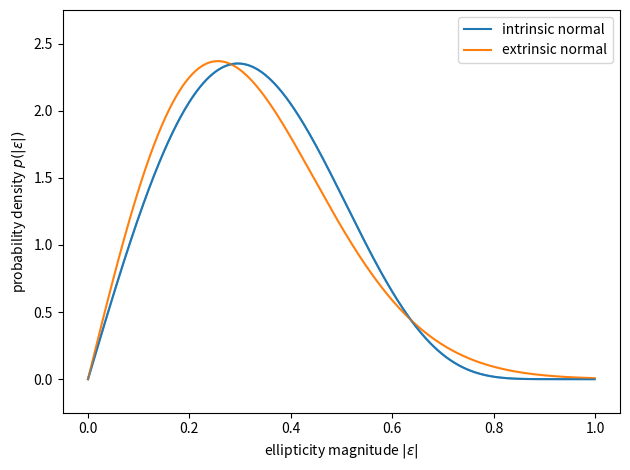

Source code (Python): (Note: this script raises an exception after producing the figure.)
import numpy as np
import matplotlib.pyplot as plt

e = np.linspace(0, 1, 1000, endpoint=False)

var_eps = 0.256**2
var_eta = 0.315

h = np.arctanh(e)

p_extr = e*np.exp(-e**2/(2*var_eps))/var_eps

p_intr = 4*h*np.exp(-2*h**2/var_eta)/(1 - e**2)/var_eta

var_extr = np.trapz(p_extr*e**2, e)/2
var_intr = np.trapz(p_intr*e**2, e)/2

print('sig_extr =', var_extr**0.5)
print('sig_intr =', var_intr**0.5)

plt.plot(e, p_intr, '-', c='C0', label='intrinsic normal')
plt.plot(e, p_extr, '-', c='C1', label='extrinsic normal')
plt.plot(e, p_intr, '-', alpha=0.5)

plt.legend()

plt.xlabel('ellipticity magnitude $|\\epsilon|$')
plt.ylabel('probability density $p(|\\epsilon|)$')

plt.ylim(-0.25, 2.75)

plt.tight_layout()

plt.savefig('plot/intnorm.pdf', bbox_inches='tight')

plt.close()
